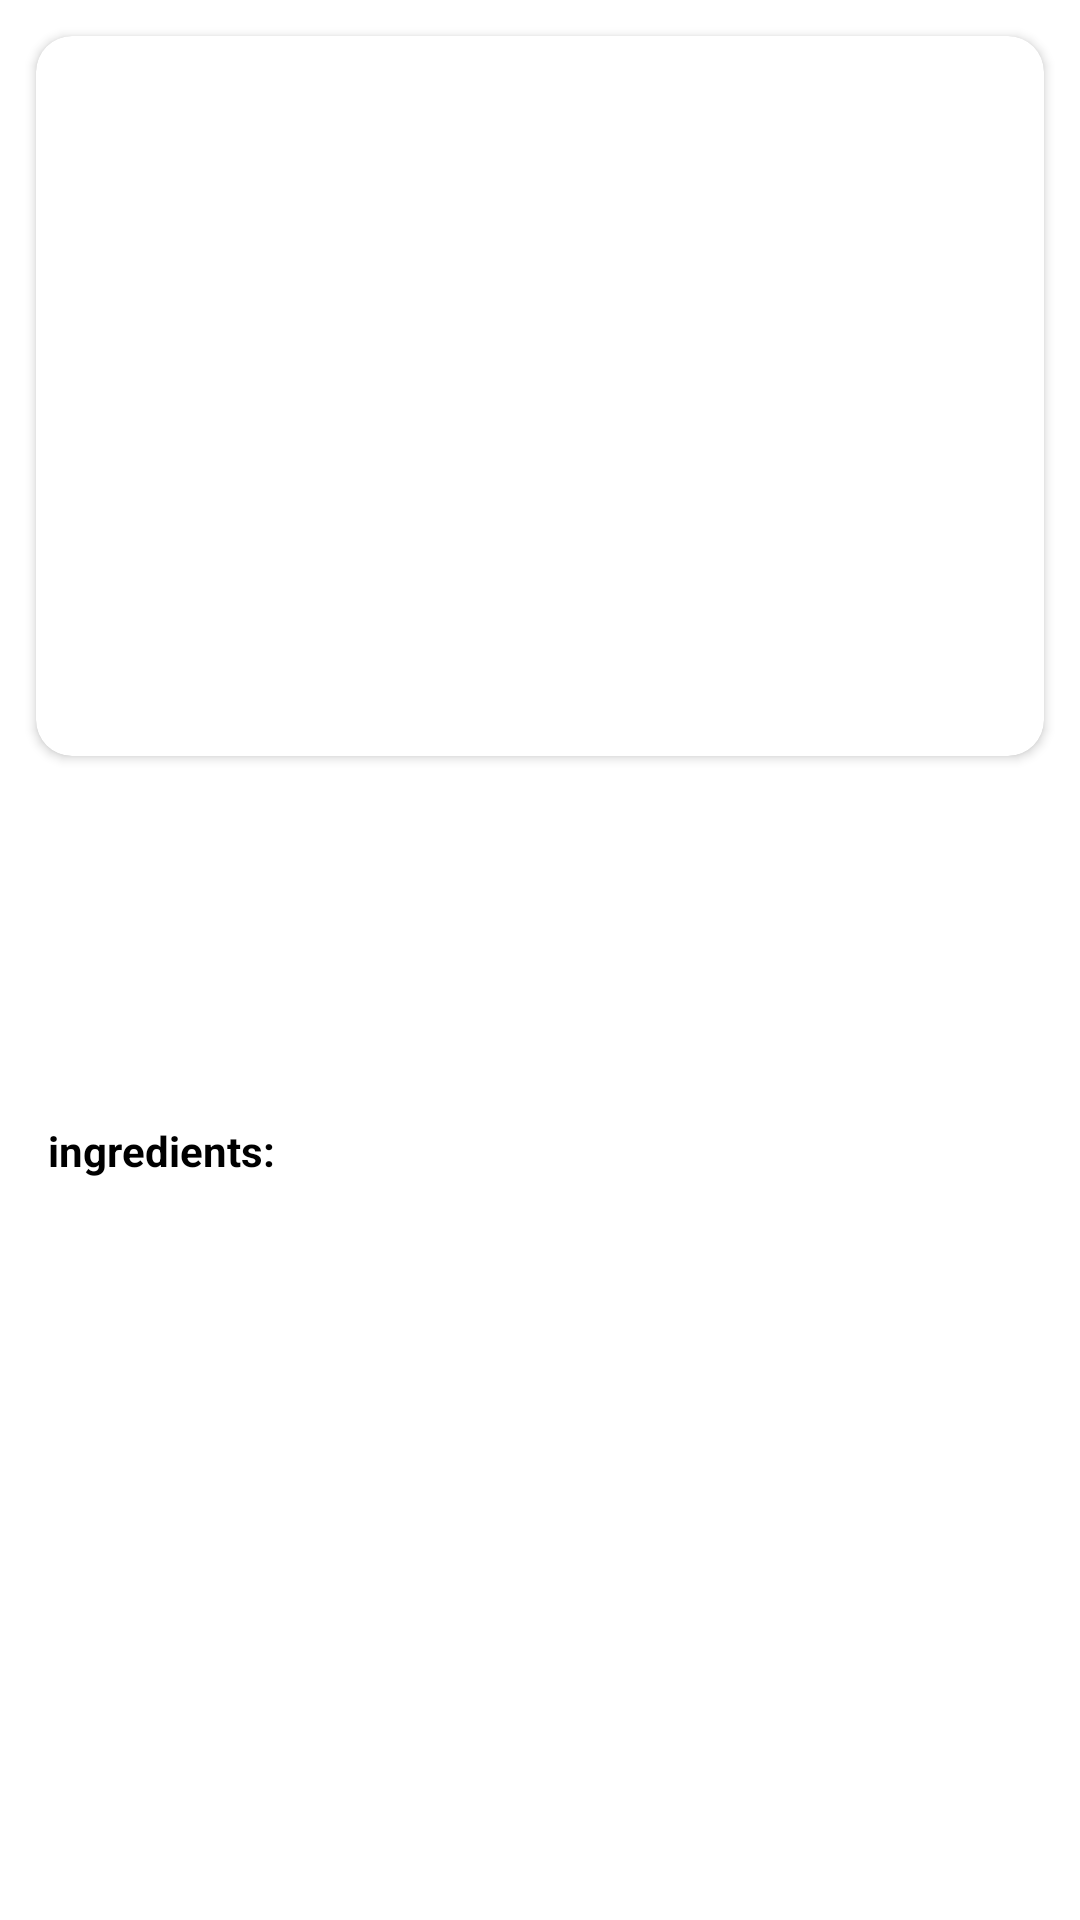

Here is an Android app screen rendered from its layout file. Give the layout XML and the strings, colors and styles it references.
<!-- AndroidManifest.xml: application theme Theme.Mobileboilerplateandroidkotlin -->
<!-- res/layout/fragment_detail.xml -->
<?xml version="1.0" encoding="utf-8"?>
<layout>
    <data>
        <variable
            name="item"
            type="com.example.domain.model.Meal" />
    </data>
    <ScrollView
        xmlns:android="http://schemas.android.com/apk/res/android"
        xmlns:app="http://schemas.android.com/apk/res-auto"
        xmlns:tools="http://schemas.android.com/tools"
        android:layout_width="match_parent"
        android:layout_height="match_parent"
        tools:context=".fragments.detail.DetailFragment"
        android:background="@color/white">

        <LinearLayout
            android:layout_width="match_parent"
            android:layout_height="wrap_content"
            android:orientation="vertical">
            <androidx.cardview.widget.CardView
                android:layout_width="match_parent"
                android:layout_height="wrap_content"
                app:cardCornerRadius="12dp"
                android:layout_margin="12dp">
                <ImageView
                    android:id="@+id/img"
                    android:layout_width="match_parent"
                    android:layout_height="240dp"
                    android:scaleType="centerCrop"
                    />
            </androidx.cardview.widget.CardView>


            <TextView
                android:layout_width="match_parent"
                android:layout_height="wrap_content"
                android:text="@{item.title}"
                android:layout_margin="16dp"
                android:textColor="@color/black"
                android:textStyle="bold"/>


            <TextView
                android:layout_width="match_parent"
                android:layout_height="wrap_content"
                android:text="@{item.description}"
                android:textColor="@color/black"
                android:layout_margin="12dp"/>

            <TextView
                android:layout_width="match_parent"
                android:layout_height="wrap_content"
                android:text="ingredients:"
                android:layout_margin="16dp"
                android:textColor="@color/black"
                android:textStyle="bold"/>

            <TextView
                android:layout_width="match_parent"
                android:layout_height="wrap_content"
                android:text="@{item.ingredients}"
                android:textColor="@color/black"
                android:layout_margin="12dp"/>

        </LinearLayout>
    </ScrollView>
</layout>
<!-- resources referenced by this layout -->
<resources>
  <style name="Theme.Mobileboilerplateandroidkotlin" parent="Theme.MaterialComponents.DayNight.DarkActionBar">
          
          <item name="colorPrimary">@color/purple_500</item>
          <item name="colorPrimaryVariant">@color/purple_700</item>
          <item name="colorOnPrimary">@color/white</item>
          
          <item name="colorSecondary">@color/teal_200</item>
          <item name="colorSecondaryVariant">@color/teal_700</item>
          <item name="colorOnSecondary">@color/black</item>
          
          <item name="android:statusBarColor" tools:targetApi="l">?attr/colorPrimaryVariant</item>
          
      </style>
  <!-- not gathered from this repository: default colours our renderer supplied (Android Studio template values) -->
  <color name="purple_500">#FF6200EE</color>
  <color name="purple_700">#FF3700B3</color>
  <color name="teal_200">#FF03DAC5</color>
  <color name="teal_700">#FF018786</color>
  <color name="black">#FF000000</color>
  <color name="white">#FFFFFFFF</color>
</resources>
